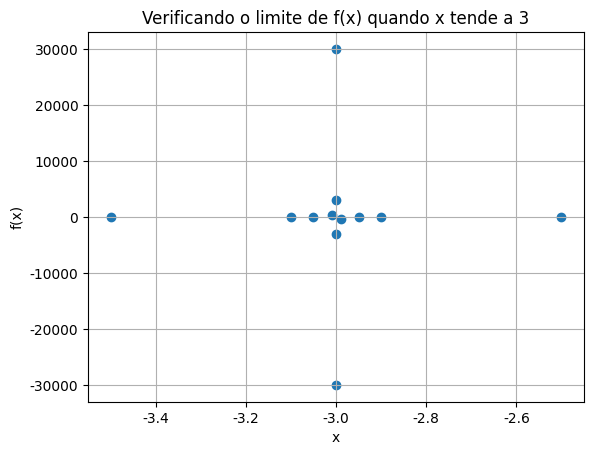

This chart was generated by the following Python code:
import matplotlib as mpl
import matplotlib.pyplot as plt

def f ( x ):
  return ( x ** 2 - 3 * x ) / ( x ** 2 - 9 )

x = [ -2.5, -2.9, -2.95, -2.99, -2.999, -2.9999, -3.0001, -3.001, -3.01, -3.05, -3.1, -3.5 ]
y = []

for i in range( len( x ) ):
  y.append( f ( x[ i ] ) )

print( 'x      | y = f(x)' )
print( '-----------------' )

for i in range( len( x ) ):
  print( '{:.4f} | {:.6f}'.format( x[ i ], y[ i ] ) )

mpl.rcParams.update({
  'font.family': 'Times New Roman',
  'font.size': 10
})

plt.scatter( x, y )
plt.title( 'Verificando o limite de f(x) quando x tende a 3' )
plt.ylabel( 'f(x)' )
plt.xlabel( 'x' )
plt.grid()
plt.show()